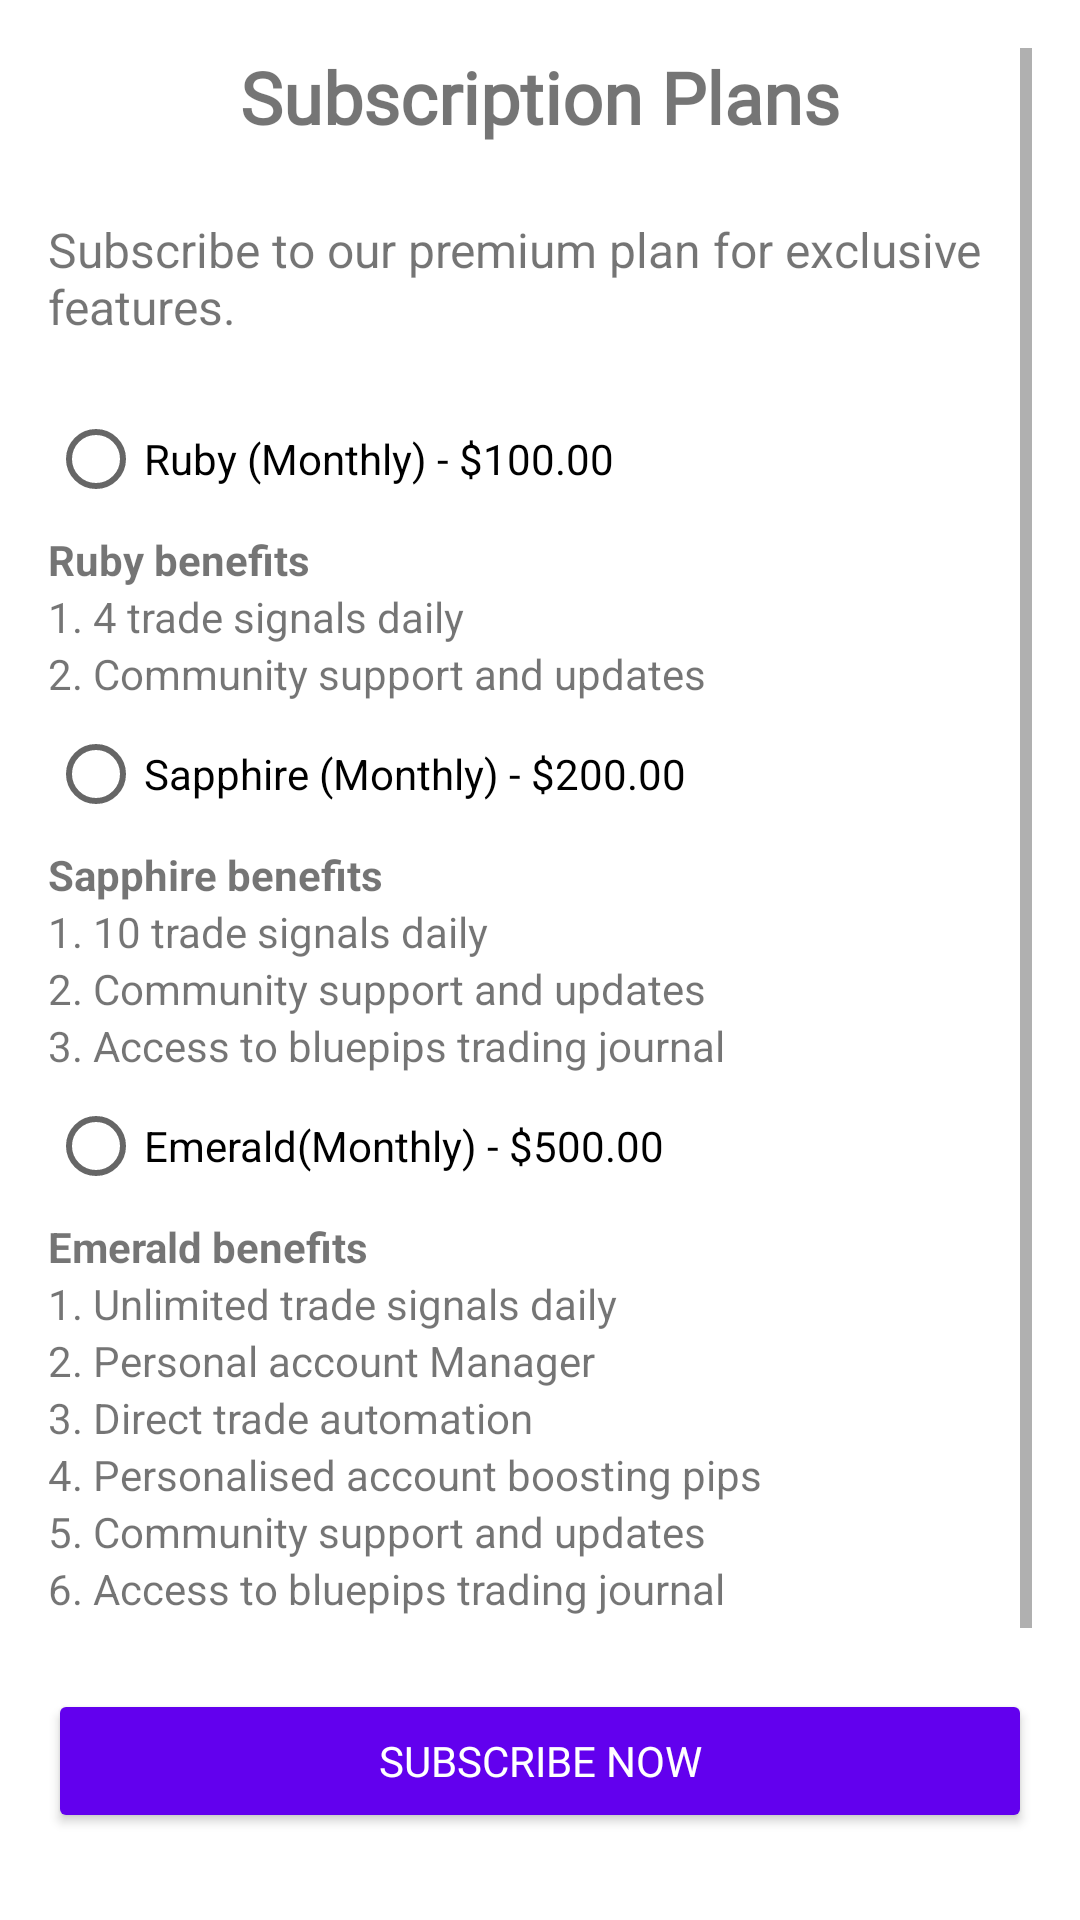

Layout XML and referenced resources for this Android screen:
<!-- AndroidManifest.xml: application theme Theme.MyMealMate -->
<!-- res/layout/fragment_subscription.xml -->
<?xml version="1.0" encoding="utf-8"?>
<ScrollView xmlns:android="http://schemas.android.com/apk/res/android"
    xmlns:tools="http://schemas.android.com/tools"
    android:layout_width="match_parent"
    android:layout_height="match_parent"
    android:padding="16dp"
    tools:context=".ui.slideshow.SubscriptionFragment">

    <LinearLayout
        android:layout_width="match_parent"
        android:layout_height="wrap_content"
        android:orientation="vertical">

        
        <TextView
            android:fontFamily="@font/amarante"
            android:id="@+id/subscription_header"
            android:layout_width="wrap_content"
            android:layout_height="wrap_content"
            android:text="Subscription Plans"
            android:textSize="24sp"
            android:textStyle="bold"
            android:layout_gravity="center"
            android:layout_marginBottom="24dp" />

        
        <TextView
            android:id="@+id/plan_details"
            android:layout_width="match_parent"
            android:layout_height="wrap_content"
            android:text="Subscribe to our premium plan for exclusive features."
            android:textSize="16sp"
            android:layout_marginBottom="16dp" />

        
        <RadioGroup
            android:id="@+id/plan_options"
            android:layout_width="match_parent"
            android:layout_height="wrap_content"
            android:layout_marginBottom="24dp">

            <RadioButton
                android:id="@+id/plan_basic"
                android:layout_width="wrap_content"
                android:layout_height="wrap_content"
                android:background="@drawable/border"
                android:text="Ruby (Monthly) - $100.00" />
            <TextView
                android:layout_width="wrap_content"
                android:layout_height="wrap_content"
                android:text="Ruby benefits"
                android:textStyle="bold"/>
            <TextView
                android:layout_width="wrap_content"
                android:layout_height="wrap_content"

                android:text="1. 4 trade signals daily"/>
            <TextView
                android:layout_width="wrap_content"
                android:layout_height="wrap_content"
                android:text="2. Community support and updates"/>

            <RadioButton
                android:id="@+id/plan_intermidiate"
                android:layout_width="wrap_content"
                android:layout_height="wrap_content"
                android:background="@drawable/border"
                android:text="Sapphire (Monthly) - $200.00" />
            <TextView
                android:layout_width="wrap_content"
                android:layout_height="wrap_content"
                android:text="Sapphire benefits"
                android:textStyle="bold"/>
            <TextView
                android:layout_width="wrap_content"
                android:layout_height="wrap_content"
                android:text="1. 10 trade signals daily"/>
            <TextView
                android:layout_width="wrap_content"
                android:layout_height="wrap_content"
                android:text="2. Community support and updates"/>

            <TextView
                android:layout_width="wrap_content"
                android:layout_height="wrap_content"
                android:text="3. Access to bluepips trading journal" />

            <RadioButton
                android:id="@+id/plan_premium"
                android:layout_width="wrap_content"
                android:layout_height="wrap_content"
                android:background="@drawable/border"
                android:text="Emerald(Monthly) - $500.00" />
            <TextView
                android:layout_width="wrap_content"
                android:layout_height="wrap_content"
                android:text="Emerald benefits"
                android:textStyle="bold"/>
            <TextView
                android:layout_width="wrap_content"
                android:layout_height="wrap_content"
                android:text="1. Unlimited trade signals daily"/>
            <TextView
                android:layout_width="wrap_content"
                android:layout_height="wrap_content"
                android:text="2. Personal account Manager" />
            <TextView
                android:layout_width="wrap_content"
                android:layout_height="wrap_content"
                android:text="3. Direct trade automation" />
            <TextView
                android:layout_width="wrap_content"
                android:layout_height="wrap_content"
                android:text="4. Personalised account boosting pips" />
            <TextView
                android:layout_width="wrap_content"
                android:layout_height="wrap_content"
                android:text="5. Community support and updates" />
            <TextView
                android:layout_width="wrap_content"
                android:layout_height="wrap_content"
                android:text="6. Access to bluepips trading journal" />
        </RadioGroup>

        
        <Button
            android:onClick="body"
            android:fontFamily="@font/amarante"
            android:id="@+id/subscribe_button"
            android:layout_width="match_parent"
            android:layout_height="wrap_content"
            android:text="Subscribe Now"
            android:backgroundTint="@color/design_default_color_primary"
            android:textColor="@android:color/white"
            android:layout_marginBottom="16dp" />

        
        <Button
            android:fontFamily="@font/amarante"
            android:id="@+id/cancel_subscription"
            android:layout_width="match_parent"
            android:layout_height="wrap_content"
            android:text="Cancel Subscription"
            android:backgroundTint="@color/design_default_color_secondary"
            android:textColor="@android:color/white" />

        <Button
            android:fontFamily="@font/amarante"
            android:id="@+id/subscribe_button2"
            android:layout_width="match_parent"
            android:layout_height="wrap_content"
            android:text="Subscribe to our bot"
            android:backgroundTint="@color/design_default_color_primary"
            android:textColor="@android:color/white"
            android:layout_marginBottom="16dp" />
    </LinearLayout>

</ScrollView>
<!-- resources referenced by this layout -->
<resources>
  <style name="Theme.MyMealMate" parent="Theme.MaterialComponents.DayNight.NoActionBar">
          
          <item name="colorPrimary">@color/purple_500</item>
          <item name="colorPrimaryVariant">@color/purple_700</item>
          <item name="colorOnPrimary">@color/white</item>
          
          <item name="colorSecondary">@color/teal_200</item>
          <item name="colorSecondaryVariant">@color/teal_700</item>
          <item name="colorOnSecondary">@color/black</item>
          
          <item name="android:statusBarColor">?attr/colorPrimaryVariant</item>
          
      </style>
  <!-- not gathered from this repository: default colours our renderer supplied (Android Studio template values) -->
  <color name="purple_500">#FF6200EE</color>
  <color name="purple_700">#FF3700B3</color>
  <color name="teal_200">#FF03DAC5</color>
  <color name="teal_700">#FF018786</color>
  <color name="black">#FF000000</color>
  <color name="white">#FFFFFFFF</color>
</resources>
